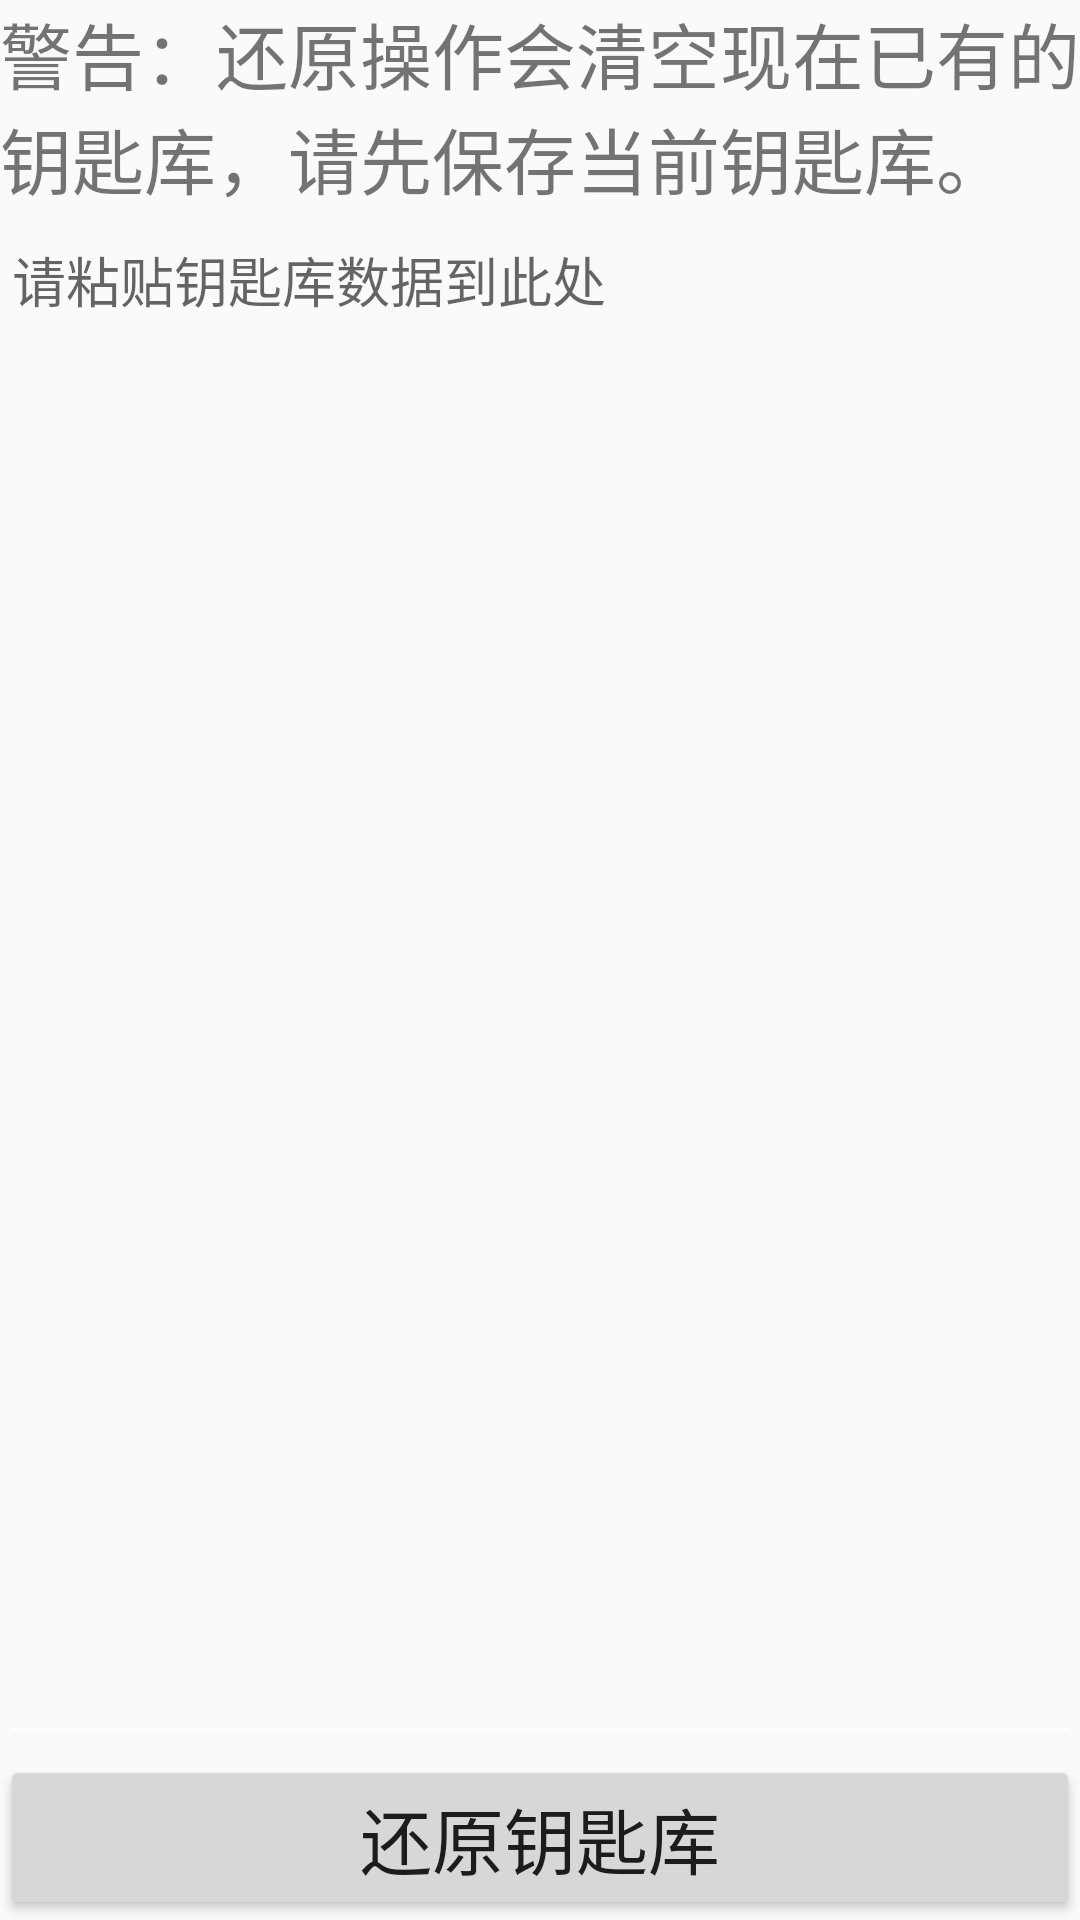

Here is an Android app screen rendered from its layout file. Give the layout XML and the strings, colors and styles it references.
<!-- AndroidManifest.xml: application theme AppTheme -->
<!-- res/layout/activity_restore.xml -->
<?xml version="1.0" encoding="utf-8"?>
<androidx.constraintlayout.widget.ConstraintLayout xmlns:android="http://schemas.android.com/apk/res/android"
    xmlns:app="http://schemas.android.com/apk/res-auto"
    xmlns:tools="http://schemas.android.com/tools"
    android:layout_width="match_parent"
    android:layout_height="match_parent"
    tools:context=".RestoreActivity">

    <Button
        android:id="@+id/restoreBtn"
        android:layout_width="0dp"
        android:layout_height="wrap_content"
        android:text="还原钥匙库"
        android:textSize="24sp"
        app:layout_constraintBottom_toBottomOf="parent"
        app:layout_constraintEnd_toEndOf="parent"
        app:layout_constraintStart_toStartOf="parent" />

    <TextView
        android:id="@+id/titleView"
        android:layout_width="0dp"
        android:layout_height="wrap_content"
        android:text="警告：还原操作会清空现在已有的钥匙库，请先保存当前钥匙库。"
        android:textSize="24sp"
        android:singleLine="false"
        app:layout_constraintEnd_toEndOf="parent"
        app:layout_constraintHorizontal_bias="0.0"
        app:layout_constraintStart_toStartOf="parent"
        app:layout_constraintTop_toTopOf="parent" />

    <EditText
        android:id="@+id/dbText"
        android:layout_width="0dp"
        android:layout_height="0dp"
        android:ems="10"
        android:gravity="top|left"
        android:inputType="textMultiLine"
        android:text=""
        android:hint="请粘贴钥匙库数据到此处"
        app:layout_constraintBottom_toTopOf="@+id/restoreBtn"
        app:layout_constraintEnd_toEndOf="parent"
        app:layout_constraintHorizontal_bias="0.0"
        app:layout_constraintStart_toStartOf="parent"
        app:layout_constraintTop_toBottomOf="@+id/titleView" />

</androidx.constraintlayout.widget.ConstraintLayout>
<!-- resources referenced by this layout -->
<resources>
  <style name="AppTheme" parent="Theme.AppCompat.Light.DarkActionBar">
          
          <item name="colorPrimary">@color/colorPrimary</item>
          <item name="colorPrimaryDark">@color/colorPrimaryDark</item>
          <item name="colorAccent">#D2BAFF</item>
          <item name="colorControlNormal">#FFFFFF</item>
          <item name="colorControlActivated">#FBA1BD</item>
      </style>
  <color name="colorPrimary">#90B1F8</color>
  <color name="colorPrimaryDark">#6B49BA</color>
</resources>
